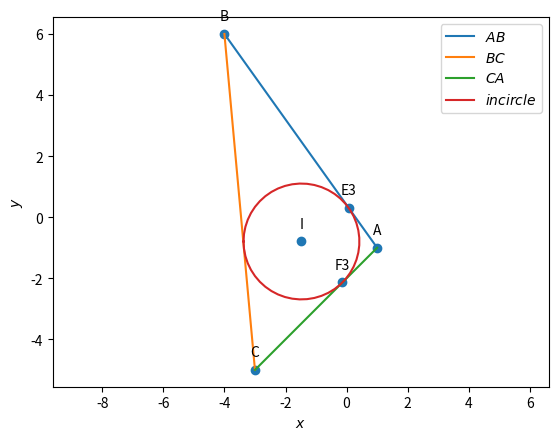

This figure's Python source:
import numpy as np
import matplotlib.pyplot as plt
import matplotlib.image as mpimg

A=np.array([1,-1])
B=np.array([-4,6])
C=np.array([-3,-5])
#finding the side lengths
a=np.linalg.norm(C-B)
b=np.linalg.norm(C-A)
c=np.linalg.norm(A-B)
#Incentre
I=np.array([(a*A[0]+b*B[0]+c*C[0])/(a+b+c),(a*A[1]+b*B[1]+c*C[1])/(a+b+c)])
print("I = ",I)
#finding k for E_3 and F_3
k1=((I-A)@(A-B))/((A-B)@(A-B))
k2=((I-A)@(A-C))/((A-C)@(A-C))
#finding E_3 and F_3
E3=A+(k1*(A-B))
F3=A+(k2*(A-C))
print("k1 = ",k1)
print("k2 = ",k2)
print("E3 = ",E3)
print("F3 = ",F3)

#Orthogonal matrix
omat = np.array([[0,1],[-1,0]]) 


#Triangle vertices
def tri_vert(a,b,c):
  p = (a**2 + c**2-b**2 )/(2*a)
  q = np.sqrt(c**2-p**2)
  A = np.array([p,q]) 
  B = np.array([0,0]) 
  C = np.array([a,0]) 
  return  A,B,C

def dir_vec(A,B):
  return B-A

def norm_vec(A,B):
  return omat@dir_vec(A,B)
  #return np.matmul(omat, dir_vec(A,B))

#Generate line points
def line_gen(A,B):
  len =10
  dim = A.shape[0]
  x_AB = np.zeros((dim,len))
  lam_1 = np.linspace(0,1,len)
  for i in range(len):
    temp1 = A + lam_1[i]*(B-A)
    x_AB[:,i]= temp1.T
  return x_AB
    
def icircle(A,B,C):
  k1 = 1
  k2 = 1
  p = np.zeros(2)
  t = norm_vec(B,C)
  n1 = t/np.linalg.norm(t)
  t = norm_vec(C,A)
  n2 = t/np.linalg.norm(t)
  t = norm_vec(A,B)
  n3 = t/np.linalg.norm(t)
  p[0] = n1@B- k1*n2@C
  p[1] = n2@C- k2*n3@A
  N=np.vstack((n1-k1*n2,n2-k2*n3))
  I=np.matmul(np.linalg.inv(N),p)
  r = n1@(I-B)
  #Intersection
  return I,r
  
def circ_gen(O,r):
	len = 50
	theta = np.linspace(0,2*np.pi,len)
	x_circ = np.zeros((2,len))
	x_circ[0,:] = r*np.cos(theta)
	x_circ[1,:] = r*np.sin(theta)
	x_circ = (x_circ.T + O).T
	return x_circ      


#Generating all lines
x_AB = line_gen(A,B)
x_BC = line_gen(B,C)
x_CA = line_gen(C,A)

#Generating the incircle
[I,r] = icircle(A,B,C)
x_icirc= circ_gen(I,r)

#Plotting all lines
plt.plot(x_AB[0,:],x_AB[1,:],label='$AB$')
plt.plot(x_BC[0,:],x_BC[1,:],label='$BC$')
plt.plot(x_CA[0,:],x_CA[1,:],label='$CA$')
plt.plot(x_icirc[0,:],x_icirc[1,:],label='$incircle$')
#Labeling the coordinates
#tri_coords = np.vstack((A,B,C,O,I)).T
#np.block([[A1,A2,B1,B2]])
A = A.reshape(-1,1)
B = B.reshape(-1,1)
C = C.reshape(-1,1)
I = I.reshape(-1,1)
E3 = E3.reshape(-1,1)
F3 = F3.reshape(-1,1)
tri_coords = np.block([[A,B,C,I,E3,F3]])
plt.scatter(tri_coords[0,:], tri_coords[1,:])
vert_labels = ['A','B','C','I','E3','F3']
for i, txt in enumerate(vert_labels):
    plt.annotate(txt, # this is the text
                 (tri_coords[0,i], tri_coords[1,i]), # this is the point to label
                 textcoords="offset points", # how to position the text
                 xytext=(0,10), # distance from text to points (x,y)
                 ha='center') # horizontal alignment can be left, right or center

plt.xlabel('$x$')
plt.ylabel('$y$')
plt.legend(loc='best')
plt.grid() # minor
plt.axis('equal')

                 
plt.legend(loc='best')
plt.grid() # minor
plt.axis('equal')
plt.savefig("Incentre.png",bbox_inches='tight')
